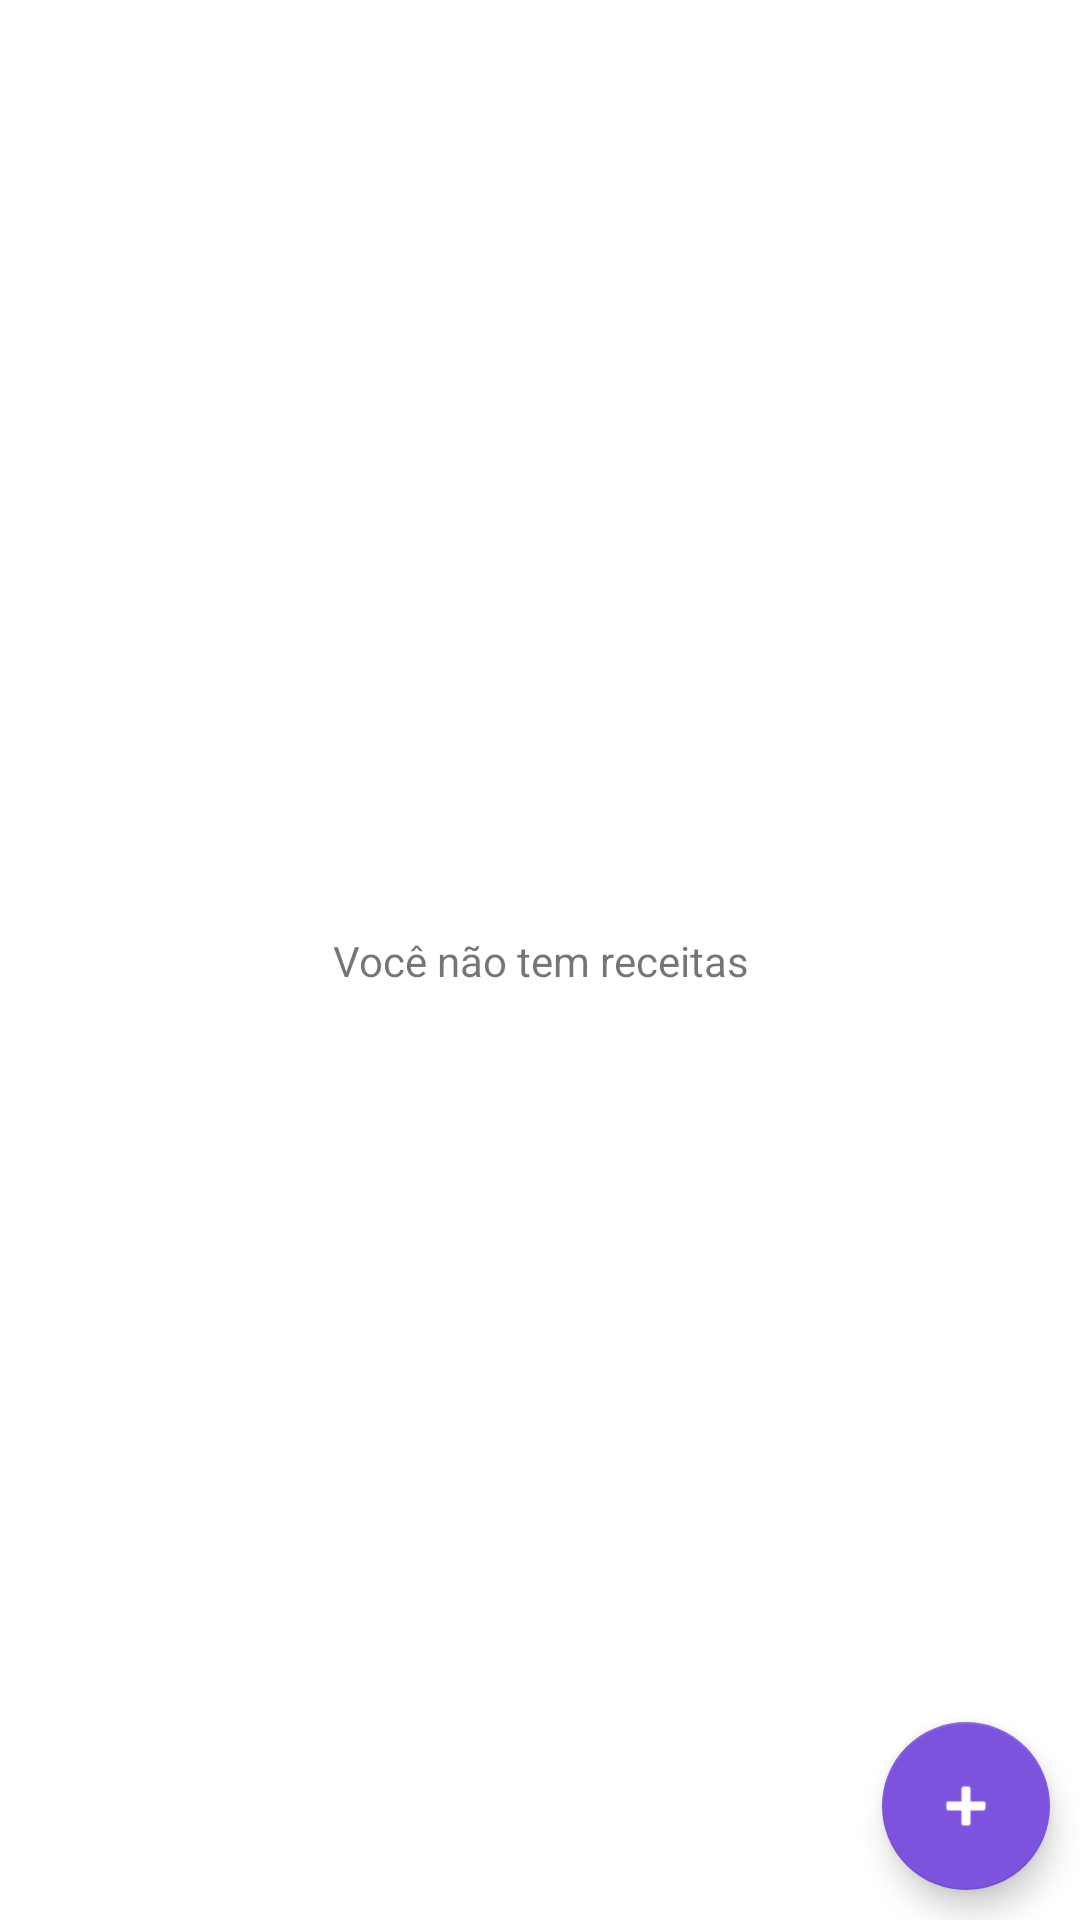

Android layout source for this screen:
<!-- AndroidManifest.xml: activity theme AppThemeDarkActionBar -->
<!-- res/layout/activity_revenue.xml -->
<?xml version="1.0" encoding="utf-8"?>
<androidx.constraintlayout.widget.ConstraintLayout
    xmlns:android="http://schemas.android.com/apk/res/android"
    xmlns:app="http://schemas.android.com/apk/res-auto"
    android:layout_width="match_parent"
    android:layout_height="match_parent">

    <TextView
        android:id="@+id/revenueInfoTextView"
        android:layout_width="match_parent"
        android:layout_height="wrap_content"
        android:gravity="center"
        android:text="@string/you_have_no_revenues"
        app:layout_constraintBottom_toBottomOf="parent"
        app:layout_constraintEnd_toEndOf="parent"
        app:layout_constraintStart_toStartOf="parent"
        app:layout_constraintTop_toTopOf="parent" />

    <androidx.recyclerview.widget.RecyclerView
        android:id="@+id/revenuesRecyclerView"
        android:layout_width="0dp"
        android:layout_height="0dp"
        android:scrollbars="vertical"
        android:visibility="gone"
        app:layout_constraintTop_toTopOf="parent"
        app:layout_constraintBottom_toBottomOf="parent"
        app:layout_constraintEnd_toEndOf="parent"
        app:layout_constraintStart_toStartOf="parent" />

    <com.google.android.material.floatingactionbutton.FloatingActionButton
        android:id="@+id/addRevenueFab"
        android:layout_width="wrap_content"
        android:layout_height="wrap_content"
        android:layout_margin="@dimen/fab_margin_corner"
        android:contentDescription="@string/add_revenue"
        android:src="@android:drawable/ic_input_add"
        app:tint="@android:color/white"
        app:backgroundTint="@color/colorAccent"
        app:layout_constraintBottom_toBottomOf="parent"
        app:layout_constraintEnd_toEndOf="parent" />

</androidx.constraintlayout.widget.ConstraintLayout>
<!-- resources referenced by this layout -->
<resources>
  <color name="colorAccent">#7D53DE</color>
  <dimen name="fab_margin_corner">10dp</dimen>
  <string name="add_revenue">Adicionar receita</string>
  <string name="you_have_no_revenues">Você não tem receitas</string>
  <style name="AppThemeDarkActionBar" parent="Theme.MaterialComponents.Light.DarkActionBar">
          <item name="colorPrimary">@color/colorPrimary</item>
          <item name="colorPrimaryDark">@color/colorPrimaryDark</item>
          <item name="colorAccent">@color/colorAccent</item>
          <item name="android:textColorPrimary">@color/greyPrimary</item>
          <item name="android:textColorSecondary">@color/greySecondary</item>
      </style>
  <color name="colorPrimary">#7D53DE</color>
  <color name="colorPrimaryDark">#7D53DE</color>
  <color name="greyPrimary">#DE000000</color>
  <color name="greySecondary">#8B000000</color>
</resources>
